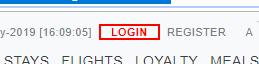
Task: To book a Tatkal ticket in IRCTC portal
Workflow: IRCTCLogin

Step 1 [try]: click on the element

Step 2: click on the button (no picture)

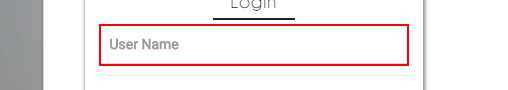
Step 3: type [irctc_user] into the text box

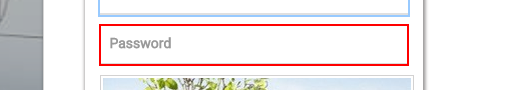
Step 4: type [strIrctcPwd] into the text box 'pwd'

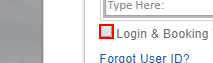
Step 5 [then]: check the text box

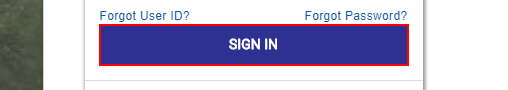
Step 6 [try]: click on the button

Step 7 [try]: find the element (no picture)

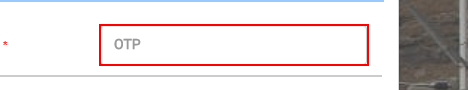
Step 8 [then]: type [otp] into the text box

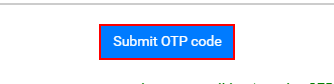
Step 9: click on the button 'Submit OTP code'

Step 10 [try]: find the element (no picture)

Step 11 [then]: click on the button 'Close' (no picture)

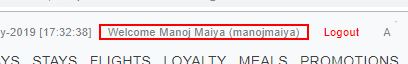
Step 12 [try]: find the element 'Welcome *'